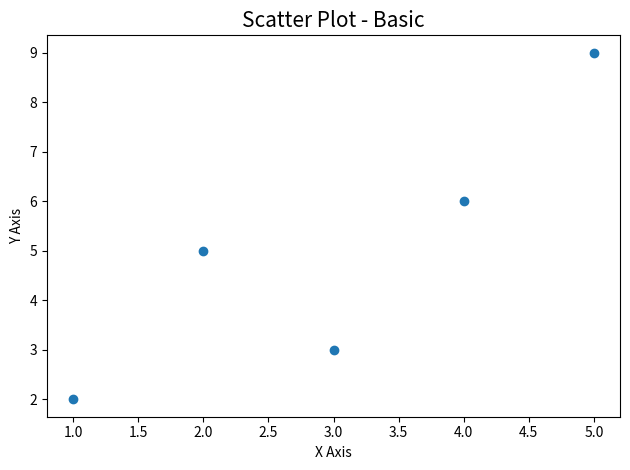
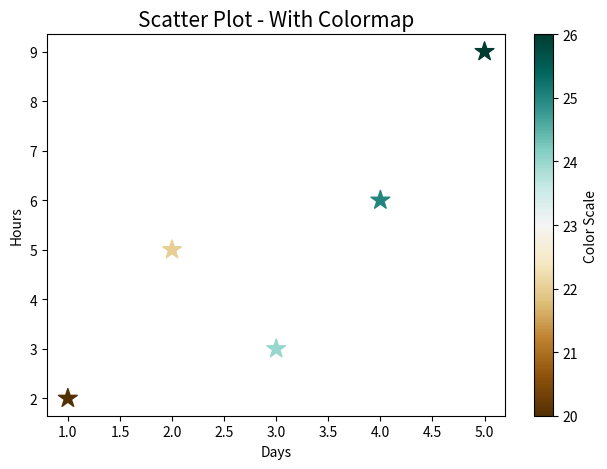
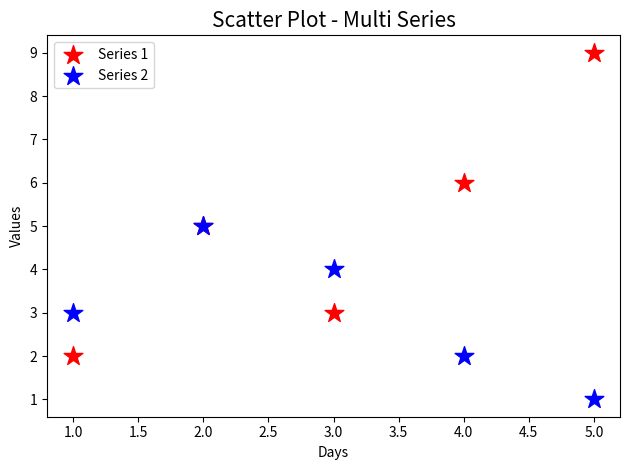

Recreate these plots in Python, in order.
# Matplotlib Scatter Plot - Basic, Styled and Multi-Series
import matplotlib.pyplot as plt

# --- Basic Scatter Plot ---
x = [1, 2, 3, 4, 5]
y = [2, 5, 3, 6, 9]

plt.scatter(x, y)
plt.title("Scatter Plot - Basic", fontsize=15)
plt.xlabel("X Axis")
plt.ylabel("Y Axis")
plt.tight_layout()
plt.show()

# --- Styled Scatter with Colormap ---
days = [1, 2, 3, 4, 5]
hours = [2, 5, 3, 6, 9]
sizes = [200, 200, 200, 200, 200]
colors = [20, 22, 24, 25, 26]

sc = plt.scatter(days, hours, s=sizes, c=colors,
                 marker="*", cmap="BrBG")
cbar = plt.colorbar(sc)
cbar.set_label("Color Scale")
plt.title("Scatter Plot - With Colormap", fontsize=15)
plt.xlabel("Days")
plt.ylabel("Hours")
plt.tight_layout()
plt.show()

# --- Multi-Series Scatter Plot ---
days = [1, 2, 3, 4, 5]
series1 = [2, 5, 3, 6, 9]
series2 = [3, 5, 4, 2, 1]

plt.scatter(days, series1, s=200, color="r",
            marker="*", label="Series 1")
plt.scatter(days, series2, s=200, color="b",
            marker="*", label="Series 2")
plt.title("Scatter Plot - Multi Series", fontsize=15)
plt.xlabel("Days")
plt.ylabel("Values")
plt.legend()
plt.tight_layout()
plt.show()
